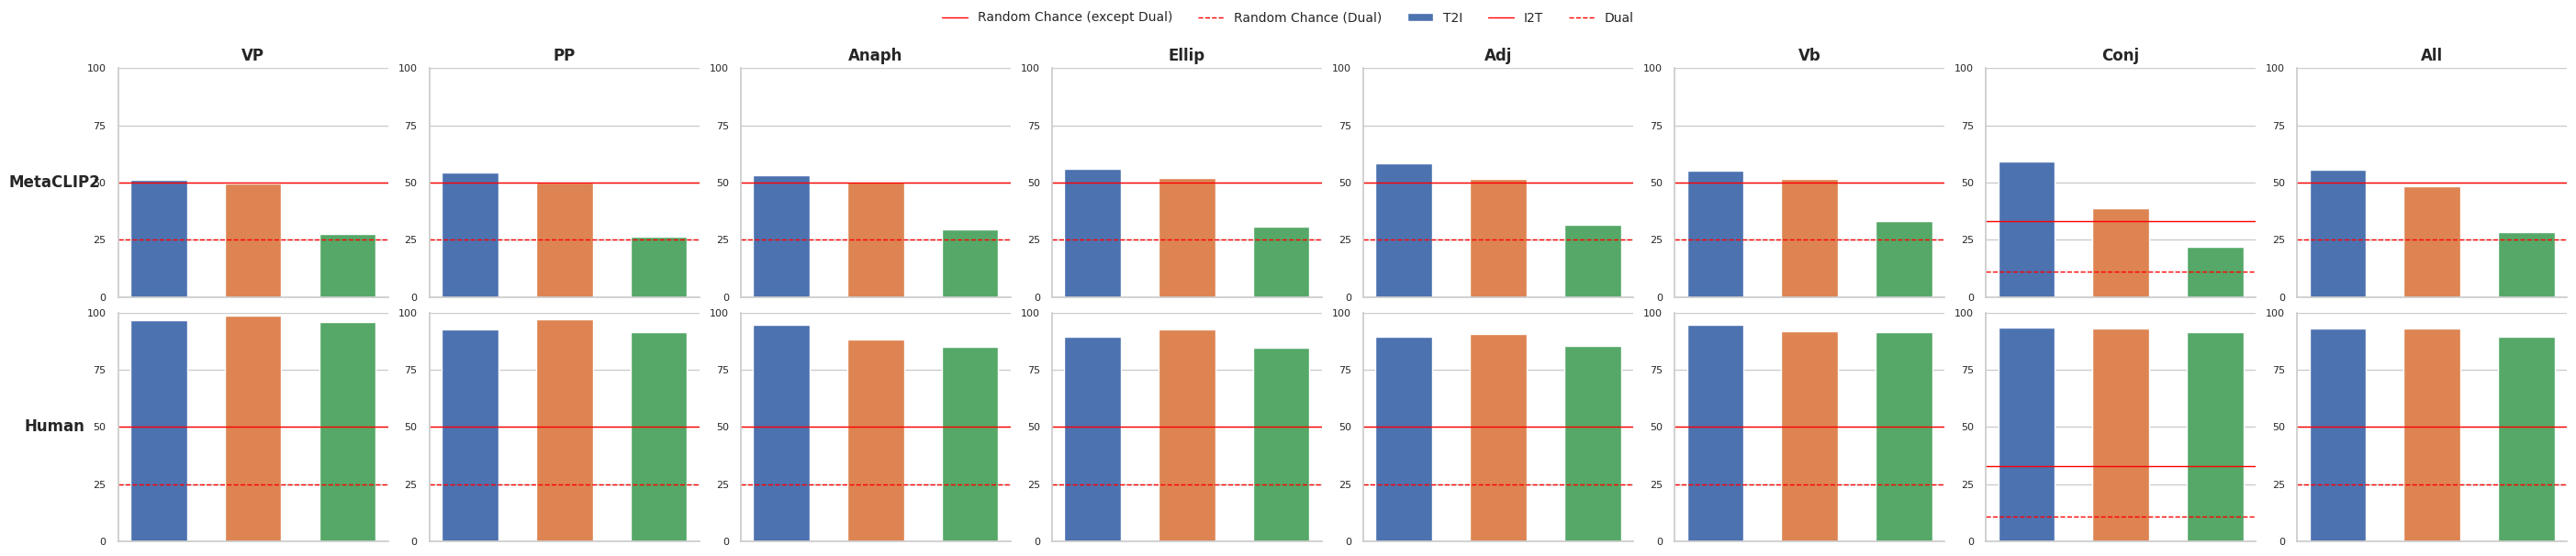

Here is the Python script that generated this plot:
import matplotlib.pyplot as plt
import numpy as np
import seaborn as sns

# ---------------- CLEAN STYLE ----------------
sns.set_theme(style="whitegrid")
plt.rcParams.update({
    "font.size": 10,
    "axes.spines.top": False,
    "axes.spines.right": False,
})

models = ["CLIP-ViT", "CLIP-RN50", "CLIP-RN101" ,"SigLIP", "SigLIP2", "MetaCLIP", "MetaCLIP2", "OpenCLIP-ViT","OpenCLIP-convnext", "EVA-CLIP", "Human"]
models = ["MetaCLIP2","Human"]
types = ["VP", "PP", "Anaph", "Ellip", "Adj", "Vb", "Conj", "All"]

# results[type][model] = (I2T, T2I, Dual)
results = {
    "VP": {
        #"CLIP-ViT": (0.50, 0.515, 0.25),
        #"CLIP-RN50": (0.52, 0.485, 0.275),
        #"CLIP-RN101": (0.475, 0.505, 0.245),
        #"SigLIP": (0.54, 0.495, 0.31),
        #"SigLIP2": (0.525, 0.51, 0.265),
        #"MetaCLIP": (0.53, 0.49, 0.265),
        "MetaCLIP2": (0.51, 0.495, 0.275),
        #"OpenCLIP-ViT": (0.485, 0.495, 0.230),
        #"OpenCLIP-convnext": (0.54, 0.505, 0.3),
        #"EVA-CLIP": (0.49, 0.5, 0.28),
        "Human": (0.965, 0.985, 0.960),
    },
    "PP": {
        #"CLIP-ViT": (0.555, 0.50, 0.32),
        #"CLIP-RN50": (0.555, 0.51, 0.295),
        #"CLIP-RN101": (0.45, 0.495, 0.23),
        #"SigLIP": (0.570, 0.5, 0.265),
        #"SigLIP2": (0.525, 0.535, 0.3),
        #"MetaCLIP": (0.56, 0.51, 0.305),
        "MetaCLIP2": (0.545, 0.500, 0.265),
        #"OpenCLIP-ViT": (0.53, 0.52, 0.26),
        #"OpenCLIP-convnext": (0.515, 0.51, 0.265),
        #"EVA-CLIP": (0.545, 0.495, 0.275),
        "Human": (0.925, 0.970, 0.915),
    },
    "Anaph": {
        #"CLIP-ViT": (0.537, 0.498, 0.269),
        #"CLIP-RN50": (0.552, 0.517, 0.309),
        #"CLIP-RN101": (0.527, 0.488, 0.279),
        #"SigLIP": (0.512, 0.503, 0.279),
        #"SigLIP2": (0.503, 0.488, 0.249),
        #"MetaCLIP": (0.542, 0.488, 0.259),
        "MetaCLIP2": (0.532, 0.503, 0.294),
        #"OpenCLIP-ViT": (0.567, 0.488, 0.284),
        #"OpenCLIP-convnext": (0.522, 0.508, 0.299),
        #"EVA-CLIP": (0.517, 0.508, 0.313),
        "Human": (0.945, 0.881, 0.851),
    },
    "Ellip": {
        #"CLIP-ViT": (0.545, 0.49, 0.307),
        #"CLIP-RN50": (0.525, 0.53, 0.307),
        #"CLIP-RN101": (0.525, 0.5, 0.277),
        #"SigLIP": (0.5, 0.505, 0.223),
        #"SigLIP2": (0.495, 0.5, 0.287),
        #"MetaCLIP": (0.559, 0.564, 0.302),
        "MetaCLIP2": (0.559, 0.52, 0.307),
        #"OpenCLIP-ViT": (0.604, 0.5, 0.312),
        #"OpenCLIP-convnext": (0.555, 0.535, 0.337),
        #"EVA-CLIP": (0.579, 0.52, 0.297),
        "Human": (0.896, 0.926, 0.847),
    },
    "Adj": {
        #"CLIP-ViT": (0.535, 0.52, 0.31),
        #"CLIP-RN50": (0.55, 0.5, 0.295),
        #"CLIP-RN101": (0.585, 0.505, 0.295),
        #"SigLIP": (0.505, 0.505, 0.215),
        #"SigLIP2": (0.495, 0.52, 0.295),
        #"MetaCLIP": (0.565, 0.51, 0.330),
        "MetaCLIP2": (0.585, 0.515, 0.315),
        #"OpenCLIP-ViT": (0.53, 0.525, 0.255),
        #"OpenCLIP-convnext": (0.615, 0.515, 0.305),
        #"EVA-CLIP": (0.585, 0.525, 0.31),
        "Human": (0.895, 0.905, 0.855),
    },
    "Vb": {
        #"CLIP-ViT": (0.59, 0.53, 0.305),
        #"CLIP-RN50": (0.555, 0.51, 0.26),
        #"CLIP-RN101": (0.58, 0.51, 0.315),
        #"SigLIP": (0.555, 0.505, 0.330),
        #"SigLIP2": (0.495, 0.49, 0.28),
        #"MetaCLIP": (0.55, 0.525, 0.315),
        "MetaCLIP2": (0.55, 0.515, 0.330),
        #"OpenCLIP-ViT": (0.6, 0.515, 0.335),
        #"OpenCLIP-convnext": (0.6, 0.52, 0.31),
        #"EVA-CLIP": (0.605, 0.510, 0.365),
        "Human": (0.945, 0.920, 0.915),
    },
    "Conj": {
        #"CLIP-ViT": (0.503, 0.37, 0.170),
        #"CLIP-RN50": (0.507, 0.36, 0.197),
        #"CLIP-RN101": (0.54, 0.353, 0.187),
        #"SigLIP": (0.46, 0.383, 0.203),
        #"SigLIP2": (0.35, 0.327, 0.110),
        #"MetaCLIP": (0.517, 0.363, 0.197),
        "MetaCLIP2": (0.59, 0.387, 0.22),
        #"OpenCLIP-ViT": (0.54, 0.377, 0.197),
        #"OpenCLIP-convnext": (0.557, 0.37, 0.217),
        #"EVA-CLIP": (0.54, 0.387, 0.203),
        "Human": (0.933, 0.93, 0.913),
    },
    "All": {
        #"CLIP-ViT": (0.536, 0.481, 0.269),
        #"CLIP-RN50": (0.536, 0.479, 0.272),
        #"CLIP-RN101": (0.527, 0.471, 0.256),
        #"SigLIP": (0.516, 0.478, 0.257),
        #"SigLIP2": (0.475, 0.471, 0.246),
        #"MetaCLIP": (0.544, 0.484, 0.276),
        "MetaCLIP2": (0.556, 0.484, 0.282),
        #"OpenCLIP-ViT": (0.55, 0.481, 0.263),
        #"OpenCLIP-convnext": (0.558, 0.486, 0.285),
        #"EVA-CLIP": (0.551, 0.485, 0.286),
        "Human": (0.929, 0.931, 0.896),
    },
}

# ---------------- GRID PLOT ----------------

fig, axes = plt.subplots(
    nrows=len(models), 
    ncols=len(types),
    figsize=(28, 6),     # ★ 줄이고 싶으면 숫자를 더 줄이면 됨
    gridspec_kw={"height_ratios": [0.4]*len(models)}  # ★ subplot height 줄임
)

bar_width = 0.6
x = np.arange(3)

for i, model in enumerate(models):
    for j, amb_type in enumerate(types):
        ax = axes[i, j]

        vals = np.array(results[amb_type][model]) * 100  # NORMAL scale, no shrinking
        ax.bar(x, vals, color=["#4C72B0", "#DD8452", "#55A868"], width=bar_width)

        # Title only on top row
        if i == 0:
            ax.set_title(amb_type, fontsize=12, fontweight="bold")

        # Model labels on leftmost column
        if j == 0:
            ax.set_ylabel(
                model, fontsize=12, fontweight="bold",
                rotation=0, labelpad=25, va="center"
            )

        # Keep true axis range
        ax.set_ylim(0, 100)

        # Clean axes
        ax.set_xticks([])
        ax.set_yticks([0, 25, 50, 75, 100])
        ax.tick_params(axis='y', labelsize=8)

        # Baselines
        if amb_type == "Conj":
            ax.axhline(33, color='red', linestyle='-', linewidth=1)
            ax.axhline(11, color='red', linestyle='--', linewidth=1)
        else:
            ax.axhline(50, color='red', linestyle='-', linewidth=1)
            ax.axhline(25, color='red', linestyle='--', linewidth=1)

        ax.spines["right"].set_visible(False)
        ax.spines["top"].set_visible(False)

# Global legend
fig.legend(
    ["Random Chance (except Dual)", "Random Chance (Dual)", "T2I", "I2T", "Dual"],
    loc='upper center', ncol=5, fontsize=10, frameon=False
)

# Compact layout
plt.tight_layout(rect=[0, 0, 1, 0.93], pad=0.5, w_pad=0.8, h_pad=0.5)

plt.savefig("classification_grid.png", dpi=300, bbox_inches="tight")
plt.show()
